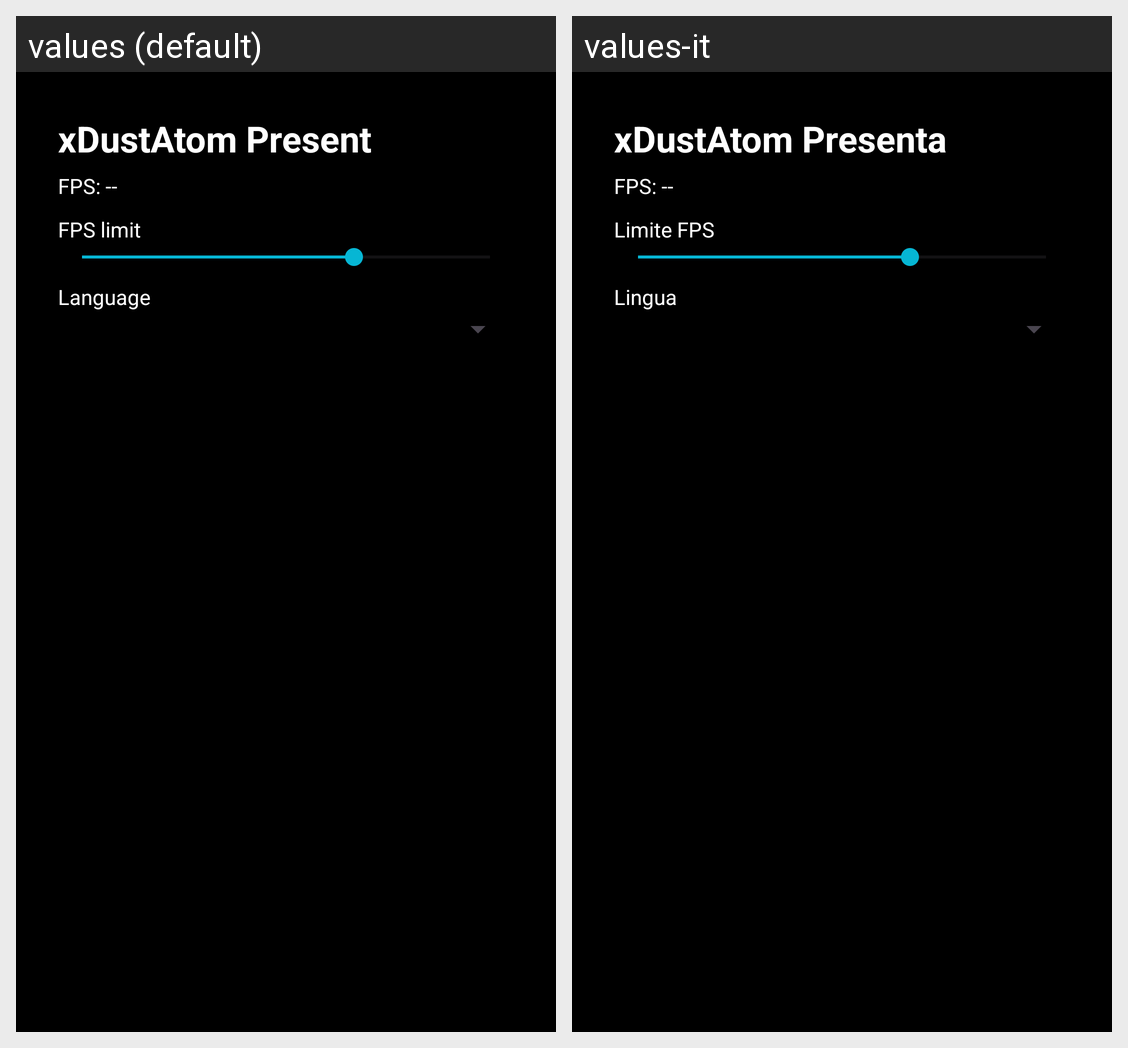

This grid shows one Android layout under two languages. Give, for every string resource on the screen, its name, the default text and each shown locale's text.
Android screen res/layout/activity_main.xml rendered under 2 locales, left to right: values (default), values-it. Device: Nexus 5 (rendered at 1080×1920; each locale shown at half size, 540×960, under a caption strip naming it); theme Theme.AuryxEditor.
Strings drawn on this screen, with the default value and each locale's value (text and hints the layout hard-codes, and strings that could not be matched under every locale, appear in the picture but are not listed):

intro_text
  values: xDustAtom Present
  values-it: xDustAtom Presenta

fps_placeholder
  values: FPS: --
  values-it: FPS: --

fps_limit
  values: FPS limit
  values-it: Limite FPS

language
  values: Language
  values-it: Lingua
